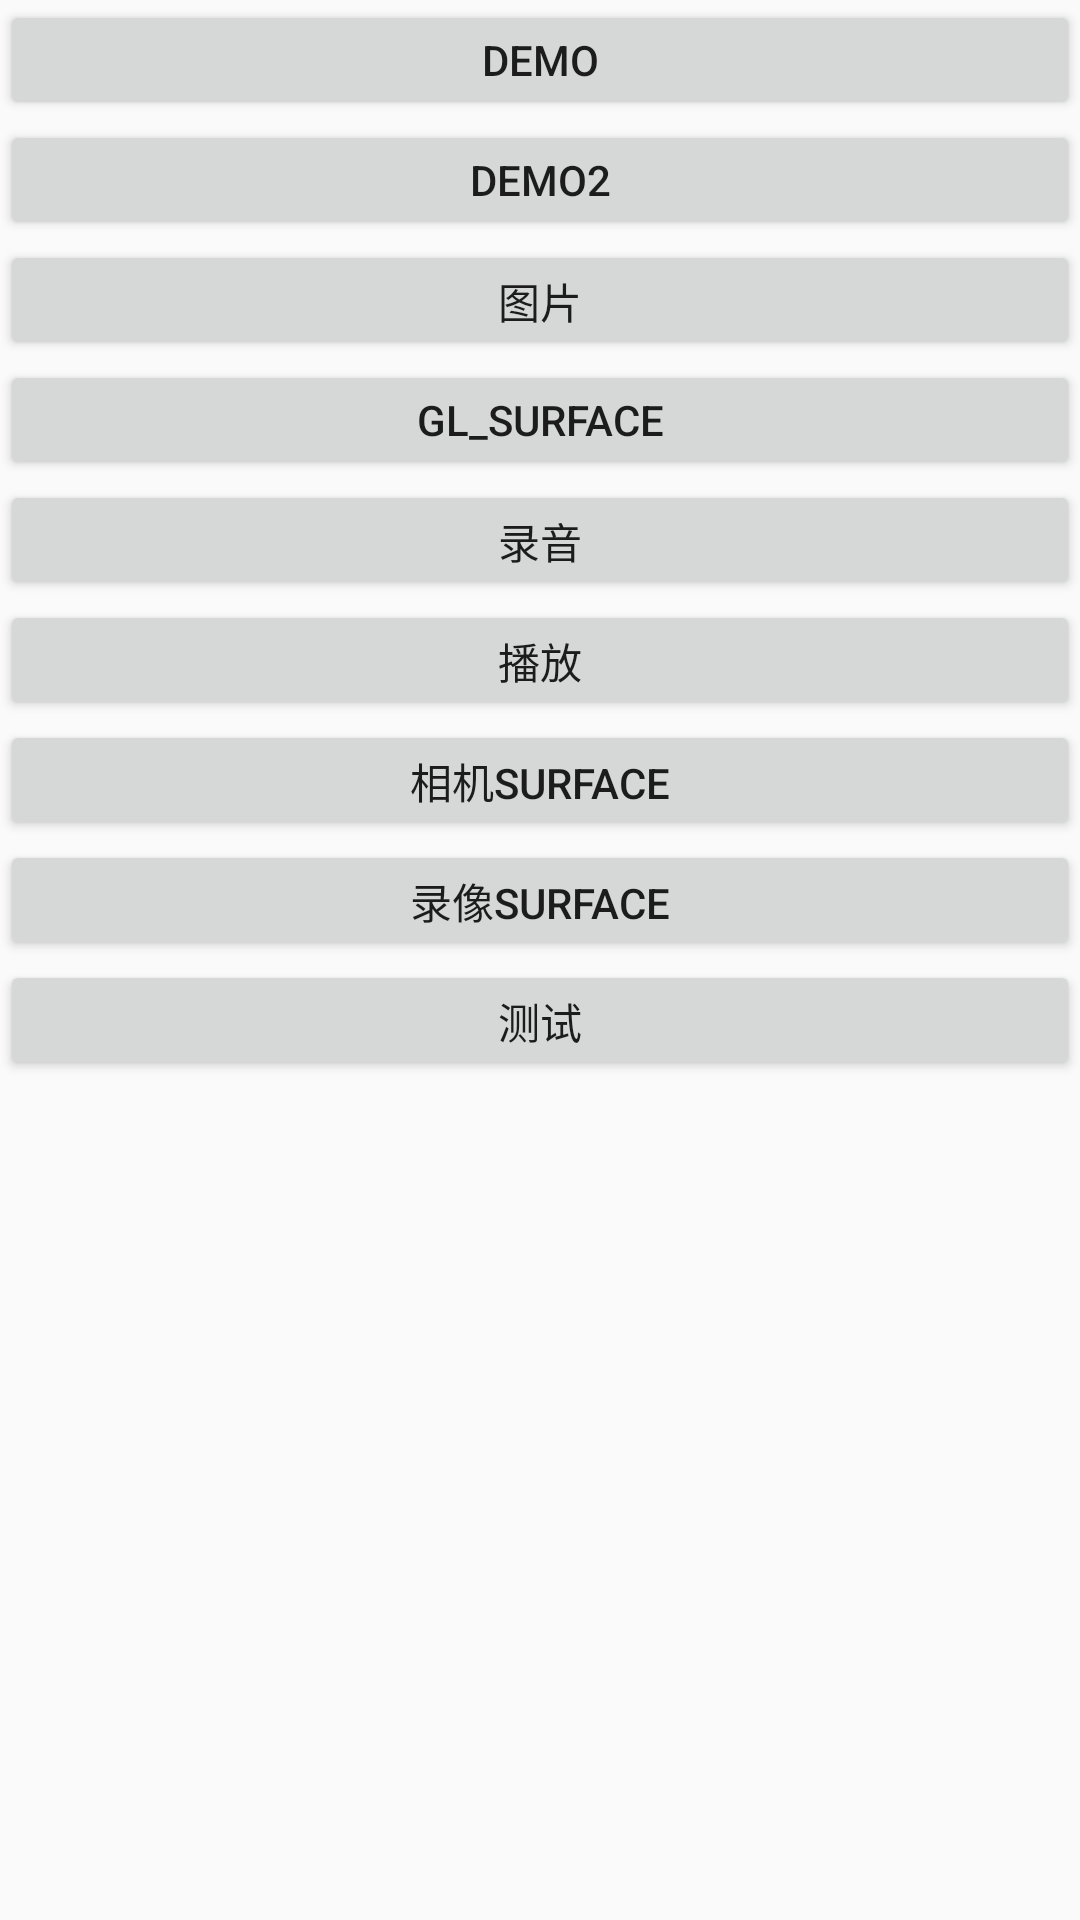

Write the Android layout XML for this screen, with the resource values it uses.
<!-- AndroidManifest.xml: application theme AppTheme -->
<!-- res/layout/activity_main.xml -->
<?xml version="1.0" encoding="utf-8"?>
<android.support.constraint.ConstraintLayout xmlns:android="http://schemas.android.com/apk/res/android"
    xmlns:app="http://schemas.android.com/apk/res-auto"
    xmlns:tools="http://schemas.android.com/tools"
    android:layout_width="match_parent"
    android:layout_height="match_parent"
    tools:context=".MainActivity">

    <Button
        android:id="@+id/demo"
        android:layout_width="match_parent"
        android:layout_height="40dp"
        android:text="demo"
        android:onClick="onClick"
        android:gravity="center"/>

    <Button
        android:id="@+id/demo2"
        android:layout_width="match_parent"
        android:layout_height="40dp"
        android:text="demo2"
        android:onClick="onClick"
        app:layout_constraintTop_toBottomOf="@+id/demo"
        android:gravity="center"/>

    <Button
        android:id="@+id/mSurfaceView"
        android:layout_width="match_parent"
        android:onClick="onClick"
        android:text="图片"
        android:gravity="center"
        app:layout_constraintTop_toBottomOf="@+id/demo2"
        android:layout_height="40dp" />

    <Button
        android:id="@+id/mGlSurfaceView"
        android:layout_width="match_parent"
        android:layout_height="40dp"
        android:onClick="onClick"
        android:gravity="center"
        android:text="GL_Surface"
        app:layout_constraintTop_toBottomOf="@+id/mSurfaceView"/>

    <Button
        android:id="@+id/mRecordView"
        android:layout_width="match_parent"
        android:onClick="onClick"
        android:text="录音"
        android:gravity="center"
        app:layout_constraintTop_toBottomOf="@+id/mGlSurfaceView"
        android:layout_height="40dp" />

    <Button
        android:id="@+id/mPlayView"
        android:layout_width="match_parent"
        android:onClick="onClick"
        android:text="播放"
        android:gravity="center"
        app:layout_constraintTop_toBottomOf="@+id/mRecordView"
        android:layout_height="40dp" />

    <Button
        android:id="@+id/mCameraSurfaceView"
        android:layout_width="match_parent"
        android:onClick="onClick"
        android:text="相机surface"
        android:gravity="center"
        app:layout_constraintTop_toBottomOf="@+id/mPlayView"
        android:layout_height="40dp" />

    <Button
        android:id="@+id/mMediaRecorderSurfaceView"
        android:layout_width="match_parent"
        android:onClick="onClick"
        android:text="录像surface"
        android:gravity="center"
        app:layout_constraintTop_toBottomOf="@+id/mCameraSurfaceView"
        android:layout_height="40dp" />

    <Button
        android:id="@+id/test"
        android:layout_width="match_parent"
        android:layout_height="40dp"
        android:onClick="onClick"
        android:text="测试"
        android:gravity="center"
        app:layout_constraintTop_toBottomOf="@+id/mMediaRecorderSurfaceView"/>

</android.support.constraint.ConstraintLayout>
<!-- resources referenced by this layout -->
<resources>
  <style name="AppTheme" parent="Theme.AppCompat.Light.DarkActionBar">
          
          <item name="colorPrimary">@color/colorPrimary</item>
          <item name="colorPrimaryDark">@color/colorPrimaryDark</item>
          <item name="colorAccent">@color/colorAccent</item>
      </style>
  <!-- not gathered from this repository: default colours our renderer supplied (Android Studio template values) -->
  <color name="colorPrimary">#FF6200EE</color>
  <color name="colorPrimaryDark">#FF3700B3</color>
  <color name="colorAccent">#FF03DAC5</color>
</resources>
